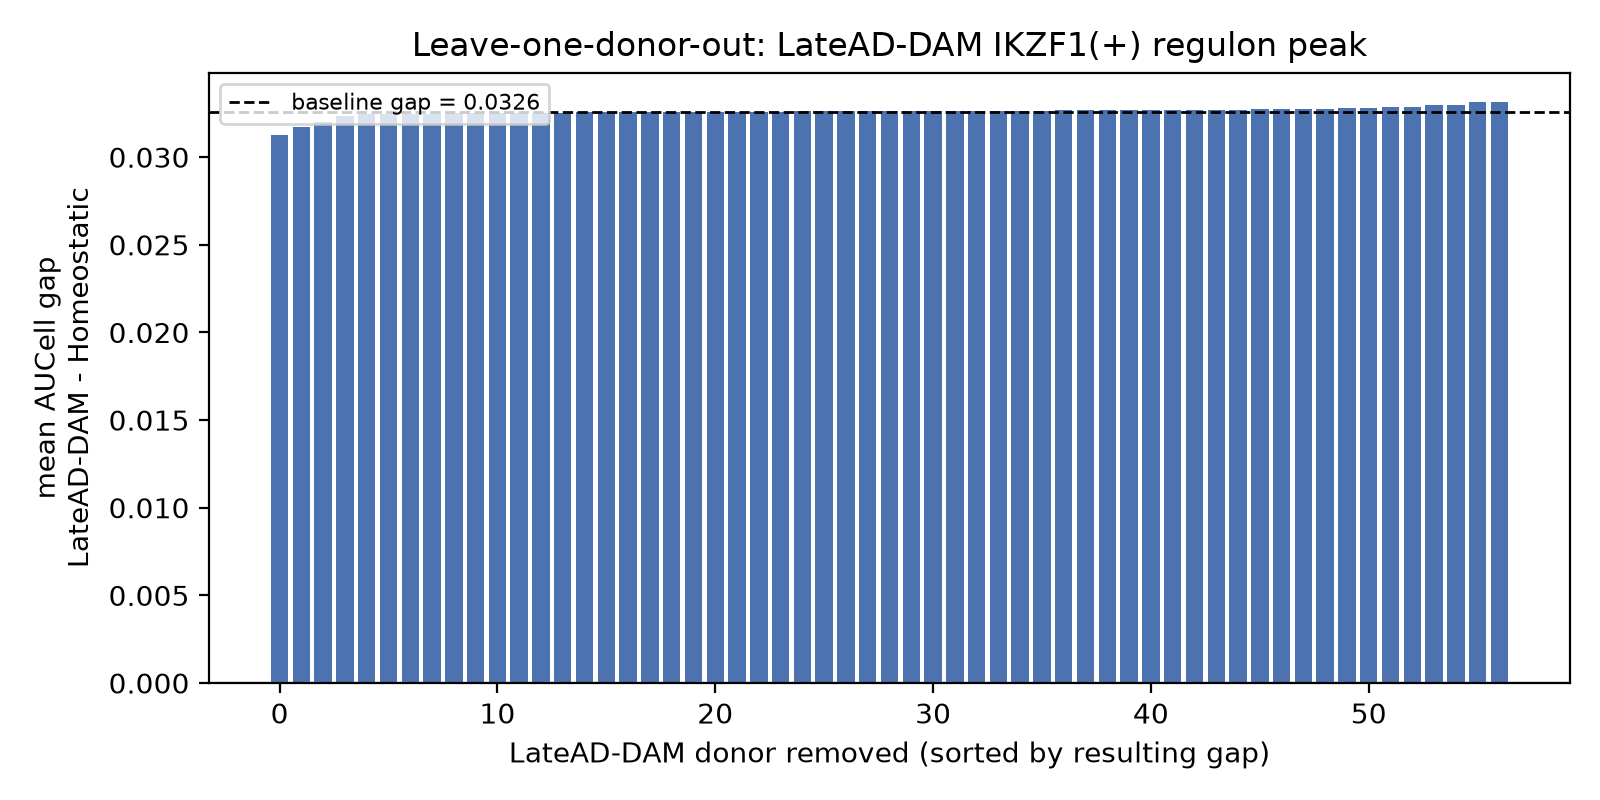

The table this chart was drawn from, first rows:
donor_dropped, n_cells_dropped, n_lateaddam_cells_dropped, lateaddam_mean_auc, gap_vs_homeostatic, lateaddam_rank, rank_changed, gap_halved
H21.33.002, 2026, 95, 0.1508, 0.03124, 1, False, False
H20.33.012, 1599, 96, 0.1516, 0.03174, 1, False, False
H21.33.001, 2128, 8, 0.1527, 0.03203, 1, False, False
H20.33.035, 1617, 2, 0.1526, 0.03237, 1, False, False
H20.33.033, 1689, 17, 0.1528, 0.03244, 1, False, False
H20.33.020, 2725, 41, 0.1526, 0.03244, 1, False, False
H21.33.004, 1625, 3, 0.1526, 0.03245, 1, False, False
H21.33.014, 536, 1, 0.1527, 0.03248, 1, False, False
H20.33.015, 2367, 2, 0.1527, 0.0325, 1, False, False
H21.33.009, 191, 1, 0.1526, 0.03252, 1, False, False
H21.33.027, 2484, 1, 0.1527, 0.03252, 1, False, False
H21.33.021, 256, 7, 0.1526, 0.03253, 1, False, False
H21.33.039, 770, 2, 0.1526, 0.03253, 1, False, False
H21.33.038, 1333, 2, 0.1526, 0.03254, 1, False, False
H20.33.027, 1205, 1, 0.1527, 0.03256, 1, False, False
H21.33.015, 1222, 1, 0.1526, 0.03256, 1, False, False
H20.33.001, 1974, 12, 0.1524, 0.03256, 1, False, False
H21.33.016, 599, 1, 0.1526, 0.03256, 1, False, False
H20.33.044, 461, 1, 0.1527, 0.03256, 1, False, False
H20.33.039, 1646, 2, 0.1527, 0.03257, 1, False, False
H20.33.043, 710, 1, 0.1526, 0.03258, 1, False, False
H21.33.044, 698, 9, 0.1527, 0.03258, 1, False, False
H21.33.022, 1693, 4, 0.1526, 0.0326, 1, False, False
H21.33.037, 555, 1, 0.1526, 0.0326, 1, False, False
H20.33.004, 609, 1, 0.1527, 0.03261, 1, False, False
H20.33.011, 1696, 1, 0.1526, 0.03261, 1, False, False
H21.33.030, 551, 1, 0.1527, 0.03261, 1, False, False
H21.33.045, 583, 9, 0.1527, 0.03261, 1, False, False
H21.33.035, 1764, 5, 0.1526, 0.03262, 1, False, False
H21.33.006, 636, 5, 0.1527, 0.03262, 1, False, False
H21.33.029, 987, 1, 0.1526, 0.03263, 1, False, False
H21.33.028, 3083, 30, 0.1526, 0.03263, 1, False, False
H21.33.047, 474, 11, 0.1527, 0.03264, 1, False, False
H20.33.030, 506, 2, 0.1527, 0.03264, 1, False, False
H21.33.042, 720, 2, 0.1526, 0.03265, 1, False, False
H20.33.025, 2874, 5, 0.1527, 0.03266, 1, False, False
H20.33.002, 744, 1, 0.1526, 0.03267, 1, False, False
H21.33.025, 1111, 2, 0.1527, 0.03267, 1, False, False
H20.33.040, 2481, 1, 0.1527, 0.03268, 1, False, False
H20.33.038, 422, 2, 0.1528, 0.03269, 1, False, False
H20.33.013, 1360, 22, 0.1528, 0.03269, 1, False, False
H21.33.007, 548, 10, 0.1527, 0.0327, 1, False, False
H20.33.018, 1445, 16, 0.1528, 0.03271, 1, False, False
H21.33.026, 1766, 1, 0.1526, 0.03272, 1, False, False
H20.33.031, 1918, 6, 0.1525, 0.03272, 1, False, False
H21.33.013, 954, 9, 0.1528, 0.03272, 1, False, False
H20.33.008, 2210, 3, 0.1528, 0.03275, 1, False, False
H20.33.029, 2002, 14, 0.1528, 0.03276, 1, False, False
H21.33.008, 730, 1, 0.1527, 0.03277, 1, False, False
H21.33.019, 1204, 11, 0.1528, 0.0328, 1, False, False
H20.33.017, 2111, 5, 0.1526, 0.0328, 1, False, False
H21.33.034, 269, 41, 0.1529, 0.03284, 1, False, False
H20.33.019, 1569, 15, 0.1529, 0.03285, 1, False, False
H21.33.023, 1039, 44, 0.1529, 0.03295, 1, False, False
H20.33.026, 2126, 8, 0.1528, 0.03297, 1, False, False
H20.33.037, 458, 10, 0.1531, 0.03315, 1, False, False
H21.33.003, 1625, 31, 0.1532, 0.03316, 1, False, False
